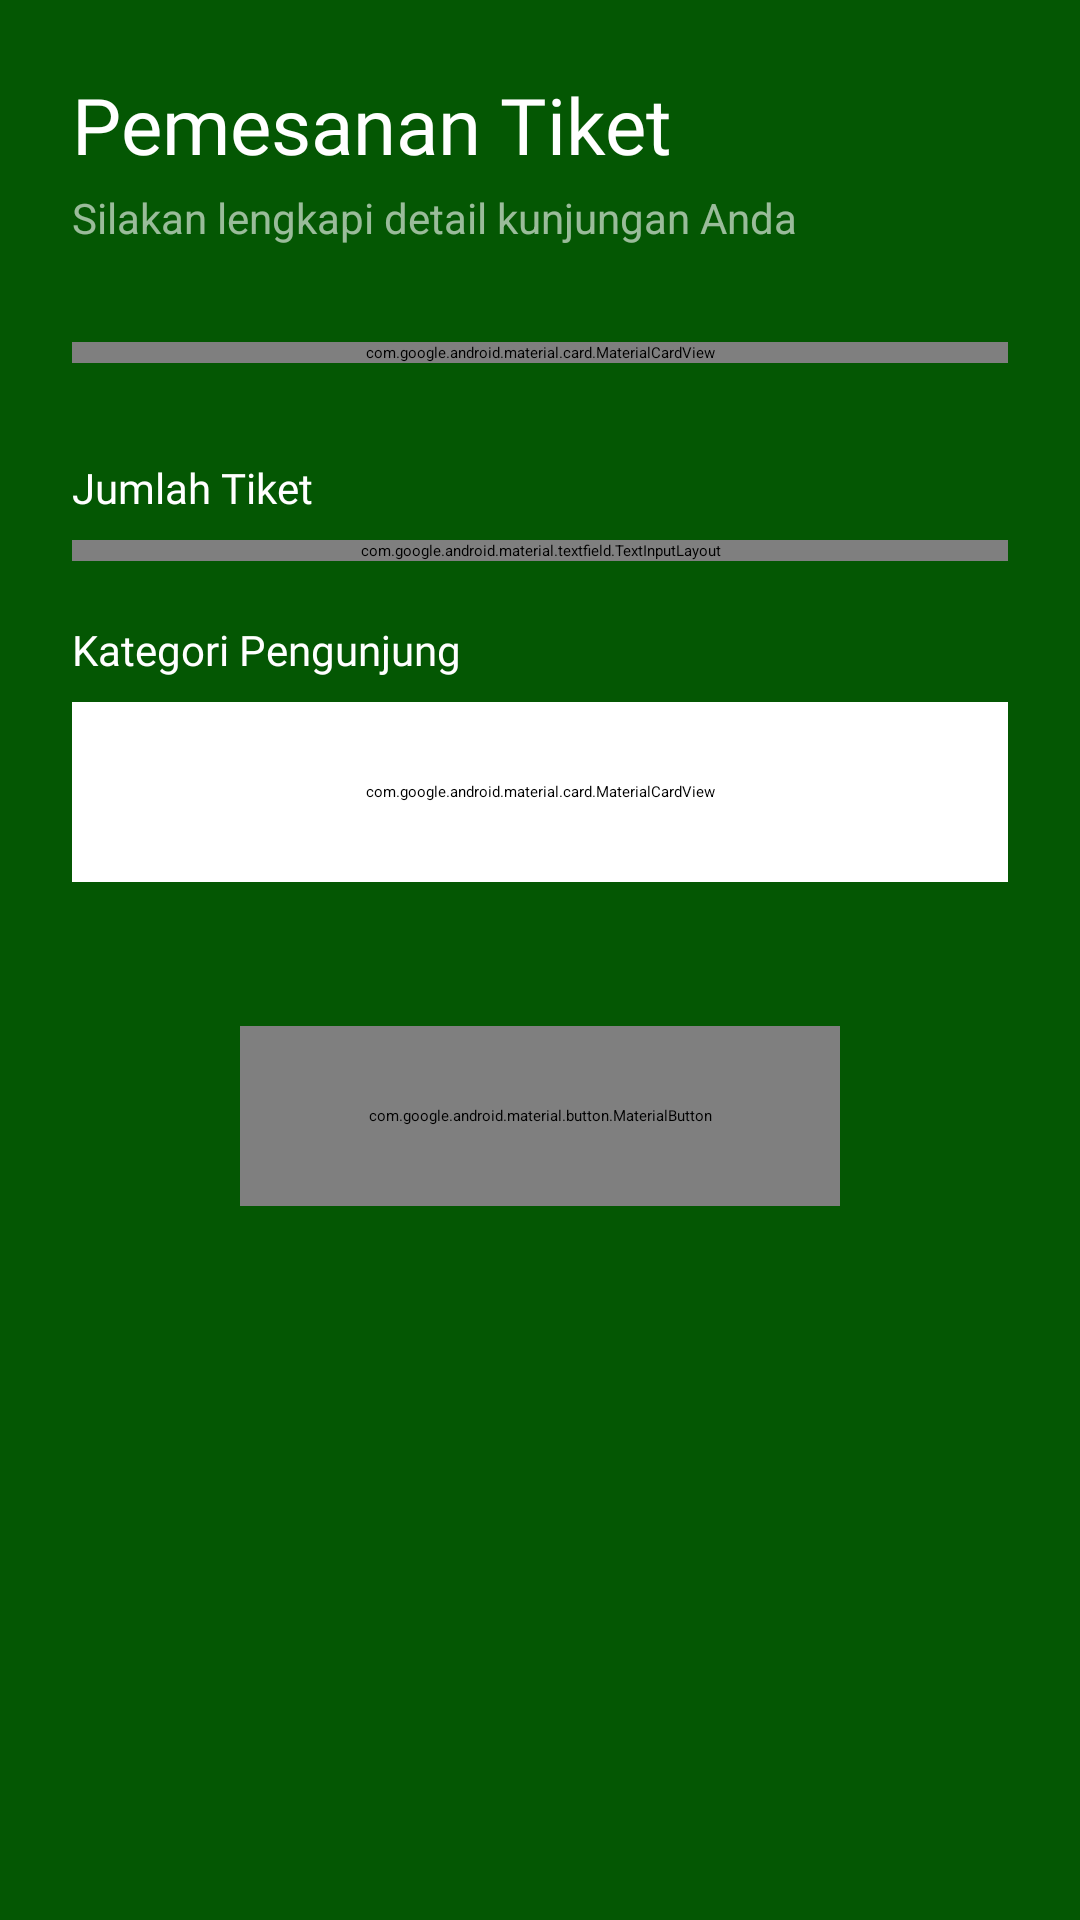

Reconstruct the res/layout file that produces this screen, plus the resources it refers to.
<!-- AndroidManifest.xml: application theme Theme.Project_uas -->
<!-- res/layout/fragment_order_wahana.xml -->
<?xml version="1.0" encoding="utf-8"?>
<ScrollView xmlns:android="http://schemas.android.com/apk/res/android"
    xmlns:app="http://schemas.android.com/apk/res-auto"
    android:layout_width="match_parent"
    android:layout_height="match_parent"
    android:background="@color/bg"
    android:fillViewport="true">

    <LinearLayout
        android:layout_width="match_parent"
        android:layout_height="wrap_content"
        android:orientation="vertical"
        android:padding="24dp">

        <TextView
            android:layout_width="wrap_content"
            android:layout_height="wrap_content"
            android:fontFamily="@font/inter_28pt_semibold"
            android:text="Pemesanan Tiket"
            android:textColor="@color/white"
            android:textSize="26sp" />

        <TextView
            android:layout_width="wrap_content"
            android:layout_height="wrap_content"
            android:layout_marginTop="4dp"
            android:alpha="0.6"
            android:text="Silakan lengkapi detail kunjungan Anda"
            android:textColor="@color/white"
            android:textSize="14sp" />

        <com.google.android.material.card.MaterialCardView
            android:layout_width="match_parent"
            android:layout_height="wrap_content"
            android:layout_marginTop="32dp"
            app:cardBackgroundColor="#20FFFFFF"
            app:cardCornerRadius="24dp"
            app:strokeColor="#40FFFFFF"
            app:strokeWidth="1dp">

            <LinearLayout
                android:layout_width="match_parent"
                android:layout_height="wrap_content"
                android:gravity="center_vertical"
                android:orientation="horizontal"
                android:padding="20dp">

                <com.google.android.material.card.MaterialCardView
                    android:layout_width="48dp"
                    android:layout_height="48dp"
                    app:cardBackgroundColor="@color/white"
                    app:cardCornerRadius="14dp">

                    <ImageView
                        android:layout_width="28dp"
                        android:layout_height="28dp"
                        android:layout_gravity="center"
                        android:src="@drawable/hewan"
                        app:tint="@color/bg" />
                </com.google.android.material.card.MaterialCardView>

                <TextView
                    android:id="@+id/tvNamaWahanaOrder"
                    android:layout_width="match_parent"
                    android:layout_height="wrap_content"
                    android:layout_marginStart="16dp"
                    android:fontFamily="@font/inter_28pt_semibold"
                    android:text="Nama Wahana"
                    android:textColor="@color/white"
                    android:textSize="18sp" />
            </LinearLayout>
        </com.google.android.material.card.MaterialCardView>

        <TextView
            android:layout_width="wrap_content"
            android:layout_height="wrap_content"
            android:layout_marginTop="32dp"
            android:fontFamily="@font/inter_28pt_semibold"
            android:text="Jumlah Tiket"
            android:textColor="@color/white"
            android:textSize="14sp" />

        <com.google.android.material.textfield.TextInputLayout
            style="@style/Widget.MaterialComponents.TextInputLayout.FilledBox"
            android:layout_width="match_parent"
            android:layout_height="wrap_content"
            android:layout_marginTop="8dp"
            app:boxBackgroundColor="#15FFFFFF"
            app:boxCornerRadiusBottomEnd="16dp"
            app:boxCornerRadiusBottomStart="16dp"
            app:boxCornerRadiusTopEnd="16dp"
            app:boxCornerRadiusTopStart="16dp"
            app:boxStrokeWidth="0dp"
            app:boxStrokeWidthFocused="1dp"
            app:hintEnabled="false">

            <com.google.android.material.textfield.TextInputEditText
                android:id="@+id/etJumlahOrder"
                android:layout_width="match_parent"
                android:layout_height="wrap_content"
                android:fontFamily="@font/inter_28pt_medium"
                android:inputType="number"
                android:padding="16dp"
                android:text="1"
                android:textColor="@color/black" />
        </com.google.android.material.textfield.TextInputLayout>

        <TextView
            android:layout_width="wrap_content"
            android:layout_height="wrap_content"
            android:layout_marginTop="20dp"
            android:fontFamily="@font/inter_28pt_semibold"
            android:text="Kategori Pengunjung"
            android:textColor="@color/white"
            android:textSize="14sp" />

        <com.google.android.material.card.MaterialCardView
            android:layout_width="match_parent"
            android:layout_height="60dp"
            android:layout_marginTop="8dp"
            android:background="@color/white"
            android:backgroundTint="@color/white"
            android:textColor="@color/white"
            app:cardBackgroundColor="#15FFFFFF"
            app:cardCornerRadius="16dp"
            app:strokeWidth="0dp">

            <Spinner
                android:id="@+id/spinnerKategori"
                android:layout_width="match_parent"
                android:layout_height="match_parent"
                android:background="@color/white"
                android:paddingStart="12dp"
                android:textColor="@color/white"
                android:theme="@style/ThemeOverlay.AppCompat.Dark" />
        </com.google.android.material.card.MaterialCardView>

        <com.google.android.material.button.MaterialButton
            android:id="@+id/btnProsesOrder"
            android:layout_width="200dp"
            android:layout_height="60dp"
            android:layout_gravity="center"
            android:layout_marginTop="48dp"
            android:fontFamily="@font/inter_28pt_semibold"
            android:text="Konfirmasi"
            android:textAllCaps="false"
            android:textColor="@color/bg"
            android:textSize="16sp"
            app:backgroundTint="@color/bgButton2"
            app:cornerRadius="20dp"
            app:elevation="8dp" />

    </LinearLayout>
</ScrollView>
<!-- resources referenced by this layout -->
<resources>
  <color name="bg">#045703</color>
  <color name="bgButton2">#F48400</color>
  <color name="black">#FF000000</color>
  <color name="white">#FFFFFFFF</color>
  <style name="Theme.Project_uas" parent="Base.Theme.Project_uas">
          
          <item name="android:navigationBarColor">@android:color/transparent</item>
          <item name="android:statusBarColor">@android:color/transparent</item>
          <item name="android:windowLightStatusBar">?attr/isLightTheme</item>
      </style>
</resources>
